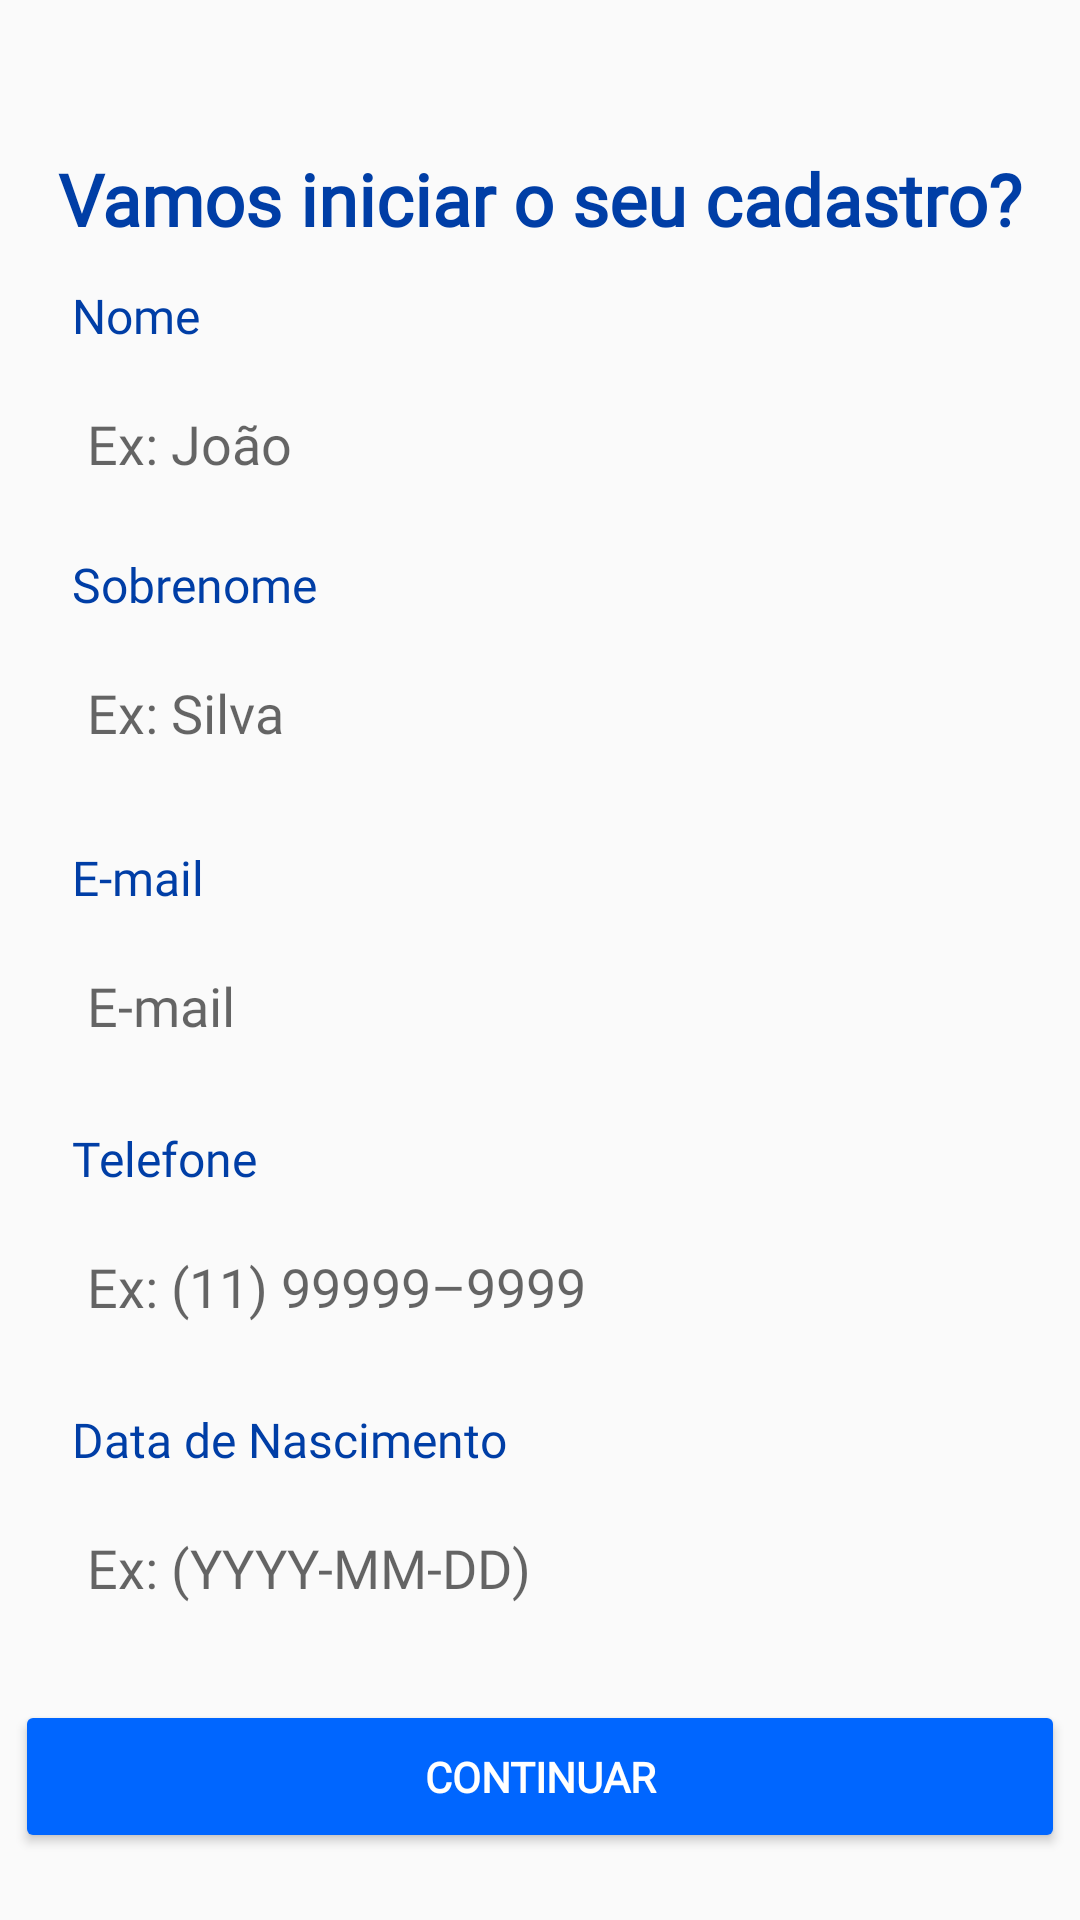

Android layout source for this screen:
<!-- AndroidManifest.xml: application theme Theme.AppCompat.Light.NoActionBar -->
<!-- res/layout/fragment_register.xml -->
<?xml version="1.0" encoding="utf-8"?>
<androidx.constraintlayout.widget.ConstraintLayout xmlns:android="http://schemas.android.com/apk/res/android"
    xmlns:app="http://schemas.android.com/apk/res-auto"
    xmlns:tools="http://schemas.android.com/tools"
    android:layout_width="match_parent"
    android:layout_height="match_parent"
    tools:context="br.com.fiap.challenge.RegisterFragment">

    
    <ImageView
        android:id="@+id/img_back"
        android:layout_width="wrap_content"
        android:layout_height="wrap_content"
        android:layout_marginStart="24dp"
        android:layout_marginTop="22dp"
        app:srcCompat="@drawable/back_to_branco"
        app:layout_constraintStart_toStartOf="parent"
        app:layout_constraintTop_toTopOf="parent" />

    
    <ImageView
        android:id="@+id/img_logo"
        android:layout_width="250dp"
        android:layout_height="wrap_content"
        android:layout_marginTop="12dp"
        app:srcCompat="@drawable/logo_odontoprev_azul"
        android:contentDescription="@string/logo"
        app:layout_constraintTop_toBottomOf="@id/img_back"
        app:layout_constraintStart_toStartOf="parent"
        app:layout_constraintEnd_toEndOf="parent" />

    
    <TextView
        android:id="@+id/tv_titulo"
        android:layout_width="wrap_content"
        android:layout_height="wrap_content"
        android:layout_marginTop="16dp"
        android:fontFamily="@font/noto_sans"
        android:text="@string/iniciar_cadastro"
        android:textColor="#003EA6"
        android:textSize="24sp"
        android:textStyle="bold"
        app:layout_constraintTop_toBottomOf="@id/img_logo"
        app:layout_constraintStart_toStartOf="parent"
        app:layout_constraintEnd_toEndOf="parent" />

    
    <TextView
        android:id="@+id/tv_nome"
        android:layout_width="0dp"
        android:layout_height="wrap_content"
        android:layout_marginTop="12dp"
        android:paddingStart="24dp"
        android:textColor="#003EA6"
        android:fontFamily="@font/noto_sans_medium"
        android:text="@string/nome"
        android:textSize="16sp"
        app:layout_constraintStart_toStartOf="parent"
        app:layout_constraintEnd_toEndOf="parent"
        app:layout_constraintTop_toBottomOf="@id/tv_titulo" />

    <EditText
        android:id="@+id/et_nome"
        android:layout_width="350dp"
        android:layout_height="48dp"
        android:layout_marginTop="8dp"
        android:paddingStart="24dp"
        android:paddingEnd="24dp"
        android:background="@drawable/edit_text_background"
        android:fontFamily="@font/noto_sans"
        android:hint="@string/hint_nome"
        android:inputType="textPersonName"
        app:layout_constraintTop_toBottomOf="@id/tv_nome"
        app:layout_constraintStart_toStartOf="parent"
        app:layout_constraintEnd_toEndOf="parent" />

    
    <TextView
        android:id="@+id/tv_sobrenome"
        android:layout_width="0dp"
        android:layout_height="wrap_content"
        android:layout_marginTop="12dp"
        android:textColor="#003EA6"
        android:paddingStart="24dp"
        android:fontFamily="@font/noto_sans_medium"
        android:text="@string/sobrenome"
        android:textSize="16sp"
        app:layout_constraintTop_toBottomOf="@id/et_nome"
        app:layout_constraintStart_toStartOf="parent"
        app:layout_constraintEnd_toEndOf="parent" />

    <EditText
        android:id="@+id/et_sobrenome"
        android:layout_width="350dp"
        android:layout_height="48dp"
        android:layout_marginTop="8dp"
        android:paddingStart="24dp"
        android:paddingEnd="24dp"
        android:background="@drawable/edit_text_background"
        android:fontFamily="@font/noto_sans_medium"
        android:hint="@string/hint_sobrenome"
        android:inputType="textPersonName"
        app:layout_constraintTop_toBottomOf="@id/tv_sobrenome"
        app:layout_constraintStart_toStartOf="parent"
        app:layout_constraintEnd_toEndOf="parent" />

    
    <TextView
        android:id="@+id/tv_email"
        android:layout_width="0dp"
        android:layout_height="wrap_content"
        android:layout_marginTop="20dp"
        android:textColor="#003EA6"
        android:paddingStart="24dp"
        android:fontFamily="@font/noto_sans_medium"
        android:text="@string/email"
        android:textSize="16sp"
        app:layout_constraintTop_toBottomOf="@id/et_sobrenome"
        app:layout_constraintStart_toStartOf="parent"
        app:layout_constraintEnd_toEndOf="parent" />

    <EditText
        android:id="@+id/et_email"
        android:layout_width="350dp"
        android:layout_height="48dp"
        android:layout_marginTop="8dp"
        android:paddingStart="24dp"
        android:paddingEnd="24dp"
        android:background="@drawable/edit_text_background"
        android:fontFamily="@font/noto_sans"
        android:hint="@string/hint_email"
        android:inputType="textEmailAddress"
        app:layout_constraintTop_toBottomOf="@id/tv_email"
        app:layout_constraintStart_toStartOf="parent"
        app:layout_constraintEnd_toEndOf="parent" />

    
    <TextView
        android:id="@+id/tv_telefone"
        android:layout_width="0dp"
        android:layout_height="wrap_content"
        android:layout_marginTop="16dp"
        android:text="@string/telefone"
        android:paddingStart="24dp"
        android:fontFamily="@font/noto_sans_medium"
        android:textColor="#003EA6"
        android:textSize="16sp"
        app:layout_constraintTop_toBottomOf="@id/et_email"
        app:layout_constraintStart_toStartOf="parent"
        app:layout_constraintEnd_toEndOf="parent" />

    <EditText
        android:id="@+id/et_telefone"
        android:layout_width="350dp"
        android:layout_height="48dp"
        android:layout_marginTop="8dp"
        android:paddingStart="24dp"
        android:paddingEnd="24dp"
        android:background="@drawable/edit_text_background"
        android:fontFamily="@font/noto_sans"
        android:hint="@string/hint_telefone"
        android:inputType="phone"
        app:layout_constraintTop_toBottomOf="@id/tv_telefone"
        app:layout_constraintStart_toStartOf="parent"
        app:layout_constraintEnd_toEndOf="parent" />

    
    <TextView
        android:id="@+id/tv_data"
        android:layout_width="0dp"
        android:layout_height="wrap_content"
        android:layout_marginTop="16dp"
        android:textColor="#003EA6"
        android:paddingStart="24dp"
        android:fontFamily="@font/noto_sans_medium"
        android:text="@string/data"
        android:textSize="16sp"
        app:layout_constraintTop_toBottomOf="@id/et_telefone"
        app:layout_constraintStart_toStartOf="parent"
        app:layout_constraintEnd_toEndOf="parent" />

    <EditText
        android:id="@+id/et_data_nascimento"
        android:layout_width="350dp"
        android:layout_height="48dp"
        android:layout_marginTop="8dp"
        android:paddingStart="24dp"
        android:paddingEnd="24dp"
        android:background="@drawable/edit_text_background"
        android:fontFamily="@font/noto_sans"
        android:hint="@string/hint_data"
        android:inputType="date"
        app:layout_constraintTop_toBottomOf="@id/tv_data"
        app:layout_constraintStart_toStartOf="parent"
        app:layout_constraintEnd_toEndOf="parent" />

    
    <Button
        android:id="@+id/btn_continuar"
        android:layout_width="350dp"
        android:layout_height="wrap_content"
        android:layout_marginTop="20dp"
        android:padding="16dp"
        android:backgroundTint="#0066ff"
        android:fontFamily="@font/noto_sans_medium"
        android:text="@string/continuar"
        android:textColor="@android:color/white"
        android:textStyle="bold"
        app:layout_constraintTop_toBottomOf="@id/et_data_nascimento"
        app:layout_constraintStart_toStartOf="parent"
        app:layout_constraintEnd_toEndOf="parent" />

</androidx.constraintlayout.widget.ConstraintLayout>
<!-- resources referenced by this layout -->
<resources>
  <string name="continuar">Continuar</string>
  <string name="data">Data de Nascimento</string>
  <string name="email">E-mail</string>
  <string name="hint_data">Ex: (YYYY-MM-DD)</string>
  <string name="hint_email">E-mail</string>
  <string name="hint_nome">Ex: João</string>
  <string name="hint_sobrenome">Ex: Silva</string>
  <string name="hint_telefone">Ex: (11) 99999–9999</string>
  <string name="iniciar_cadastro">Vamos iniciar o seu cadastro?</string>
  <string name="logo">logo</string>
  <string name="nome">Nome</string>
  <string name="sobrenome">Sobrenome</string>
  <string name="telefone">Telefone</string>
</resources>
